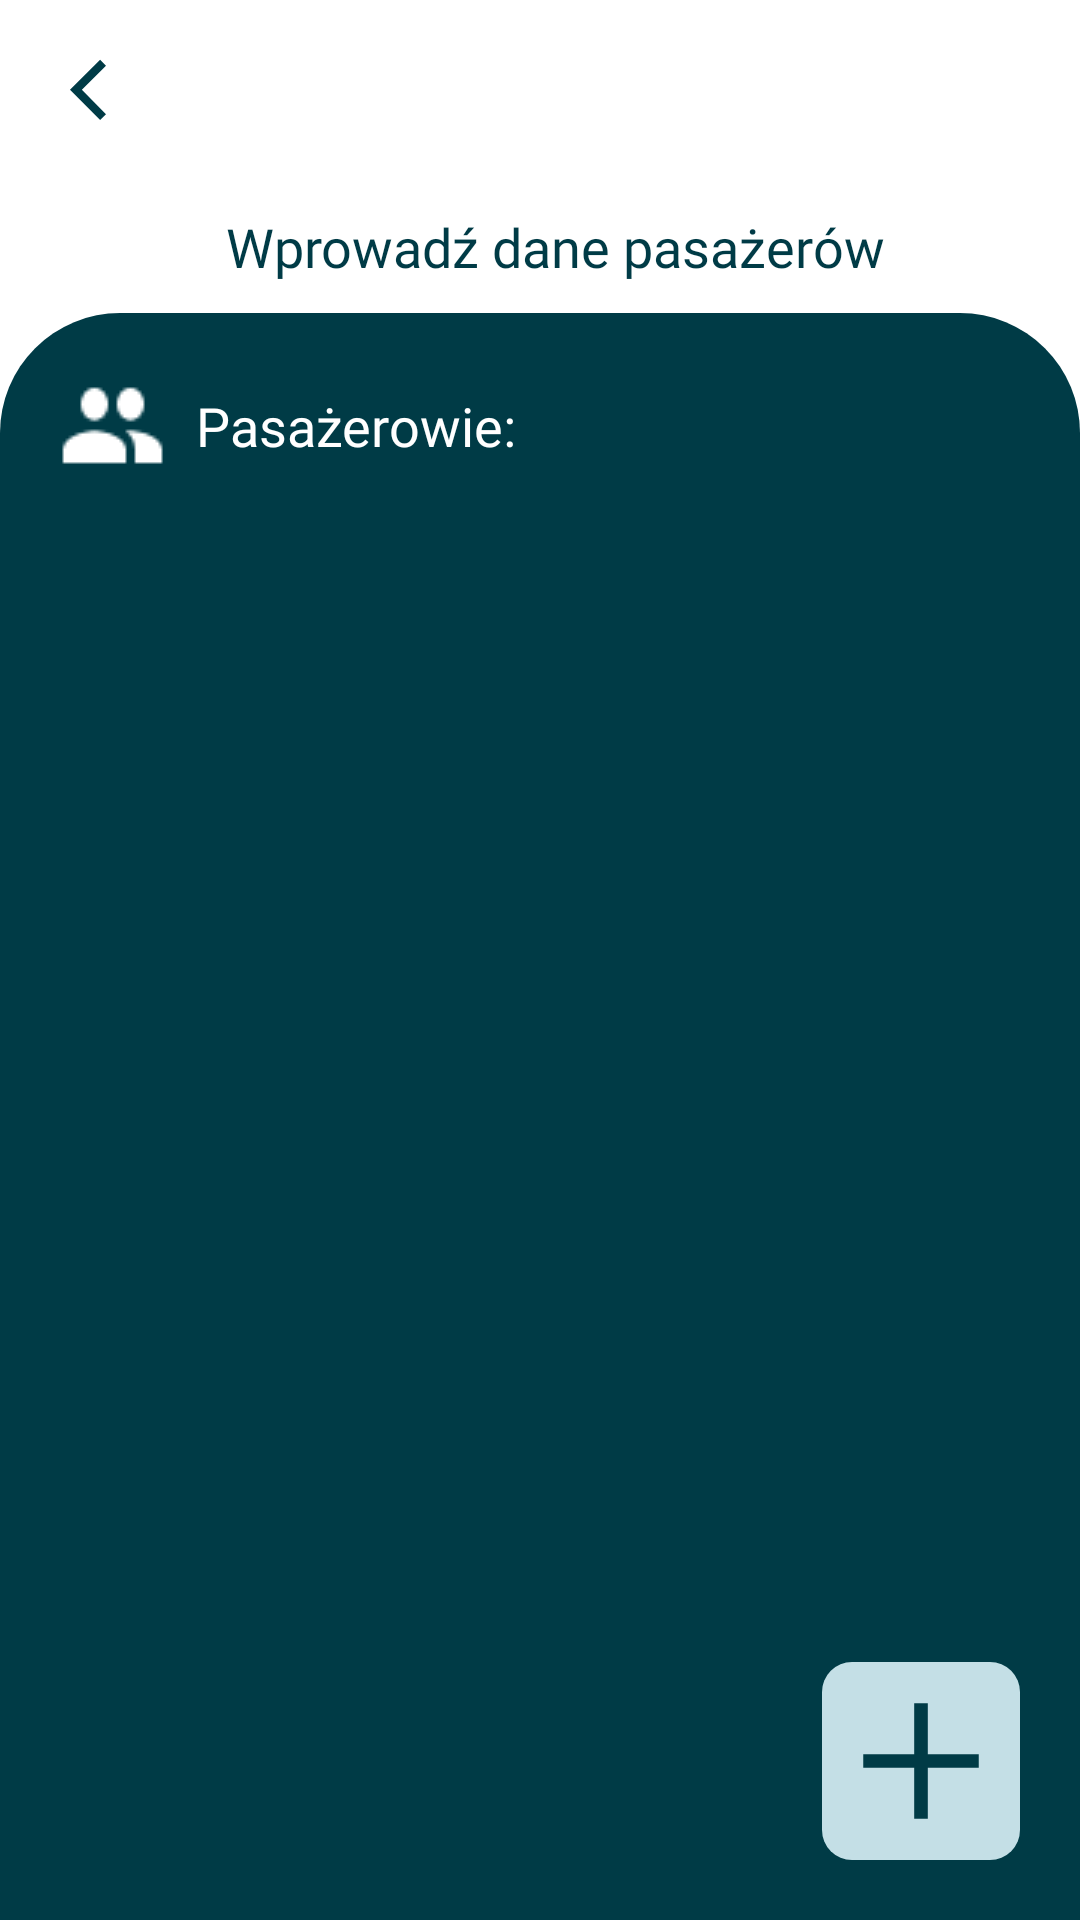

Produce the Android XML layout that renders to this screen, including the resource entries it uses.
<!-- AndroidManifest.xml: application theme Theme.Praca_Inzynierska -->
<!-- res/layout/activity_passenger_information.xml -->
<?xml version="1.0" encoding="utf-8"?>
<RelativeLayout xmlns:android="http://schemas.android.com/apk/res/android"
    xmlns:app="http://schemas.android.com/apk/res-auto"
    xmlns:tools="http://schemas.android.com/tools"
    android:layout_width="match_parent"
    android:layout_height="match_parent"
    android:background="@color/white"
    tools:context=".PassengerInformationActivity">

    <LinearLayout
        android:id="@+id/title_LinearLayout"
        android:layout_width="wrap_content"
        android:layout_height="wrap_content"
        android:layout_alignParentStart="true"
        android:layout_alignParentTop="true"
        android:layout_alignParentEnd="true"
        android:layout_marginStart="10dp"
        android:layout_marginTop="10dp"
        android:layout_marginEnd="10dp"
        android:orientation="vertical"
        tools:ignore="UselessParent">

        <ImageButton
            android:id="@+id/passengerDetails_goToPreviousActivity_ImageButton"
            android:layout_width="wrap_content"
            android:layout_height="wrap_content"
            android:background="@drawable/animation_button_previous_activity"
            app:layout_constraintStart_toStartOf="parent"
            app:layout_constraintTop_toTopOf="parent"
            tools:ignore="ContentDescription,UsingOnClickInXml" />

        <TextView
            android:id="@+id/textView"
            android:layout_width="match_parent"
            android:layout_height="match_parent"
            android:layout_marginStart="10dp"
            android:layout_marginTop="20dp"
            android:fontFamily="@font/montserra_bold"
            android:gravity="center"
            android:text="Wprowadź dane pasażerów"
            android:textColor="@color/mainColor"
            android:textSize="18sp"
            app:layout_constraintStart_toStartOf="parent"
            app:layout_constraintTop_toTopOf="parent" />
    </LinearLayout>

    <ImageView
        android:id="@+id/background_ImageView"
        android:layout_width="wrap_content"
        android:layout_height="wrap_content"
        android:layout_below="@+id/title_LinearLayout"
        android:layout_alignParentStart="true"
        android:layout_alignParentEnd="true"
        android:layout_alignParentBottom="true"
        android:layout_marginStart="0dp"
        android:layout_marginTop="10dp"
        android:scaleType="fitXY"
        app:srcCompat="@drawable/main_background"
        tools:ignore="ContentDescription,MissingConstraints" />

    <LinearLayout
        android:layout_width="wrap_content"
        android:layout_height="match_parent"
        android:layout_alignTop="@+id/background_ImageView"
        android:layout_alignParentStart="true"
        android:layout_alignParentEnd="true"
        android:layout_alignParentBottom="true"
        android:layout_marginStart="20dp"
        android:layout_marginTop="20dp"
        android:layout_marginEnd="20dp"
        android:layout_marginBottom="20dp"
        android:orientation="vertical">


        <LinearLayout
            android:layout_width="match_parent"
            android:layout_height="wrap_content"
            tools:ignore="UseCompoundDrawables,UselessParent">

            <ImageView
                android:layout_width="wrap_content"
                android:layout_height="match_parent"
                android:src="@drawable/ic_passengers"
                tools:ignore="ContentDescription" />

            <TextView
                android:layout_width="wrap_content"
                android:layout_height="match_parent"
                android:layout_marginStart="10dp"
                android:fontFamily="@font/opensans_semibold"
                android:gravity="center"
                android:text="Pasażerowie:"
                android:textColor="@color/white"
                android:textSize="18sp" />
        </LinearLayout>

        <LinearLayout
            android:layout_width="match_parent"
            android:layout_height="wrap_content"
            android:layout_marginTop="10dp">
            <ListView
                android:id="@+id/passengerInfo_passengerList_ListView"
                android:layout_width="match_parent"
                android:layout_height="match_parent"/>
        </LinearLayout>

    </LinearLayout>

    <ImageButton
        android:id="@+id/passengerInfo_nextActivity_ImageButton"
        android:layout_width="wrap_content"
        android:layout_height="wrap_content"
        android:layout_alignParentEnd="true"
        android:layout_alignParentBottom="true"
        android:layout_gravity="end"
        android:layout_marginEnd="20dp"
        android:layout_marginBottom="20dp"
        android:background="@drawable/animation_button_add_new_ticket"
        tools:ignore="ContentDescription,SpeakableTextPresentCheck" />

</RelativeLayout>
<!-- resources referenced by this layout -->
<resources>
  <color name="mainColor">#003B46</color>
  <color name="white">#FFFFFFFF</color>
  <!-- drawable animation_button_add_new_ticket (drawable) -->
  <?xml version="1.0" encoding="utf-8"?>
  <selector xmlns:android="http://schemas.android.com/apk/res/android">
      <item android:state_pressed="true" android:drawable="@drawable/bg_add_new_ticket_pressed"/>
      <item android:state_pressed="false" android:drawable="@drawable/bg_add_new_ticket_unpressed"/>
  </selector>
  <!-- drawable animation_button_previous_activity (drawable) -->
  <?xml version="1.0" encoding="utf-8"?>
  <selector xmlns:android="http://schemas.android.com/apk/res/android">
      <item android:state_pressed="true" android:drawable="@drawable/bg_previous_activity_pressed"/>
      <item android:state_pressed="false" android:drawable="@drawable/bg_previous_activity_unpressed"/>
  </selector>
  <!-- drawable main_background (drawable) -->
  <?xml version="1.0" encoding="utf-8"?>
  <shape xmlns:android="http://schemas.android.com/apk/res/android">
      <solid android:color="@color/mainColor"/>
      <corners
          android:topLeftRadius="40dp"
          android:topRightRadius="40dp"/>
  </shape>
  <style name="Theme.Praca_Inzynierska" parent="Theme.MaterialComponents.DayNight.DarkActionBar">
          
          <item name="colorPrimary">#003B46</item>
          <item name="colorPrimaryVariant">@color/white</item>
          <item name="colorOnPrimary">@color/black</item>
          
          <item name="colorSecondary">@color/teal_200</item>
          <item name="colorSecondaryVariant">@color/teal_700</item>
          <item name="colorOnSecondary">@color/black</item>
          
          <item name="android:statusBarColor">?attr/colorPrimaryVariant</item>
          
  
      </style>
  <!-- drawable bg_add_new_ticket_pressed (drawable) -->
  <?xml version="1.0" encoding="utf-8"?>
  <layer-list xmlns:android="http://schemas.android.com/apk/res/android">
      <item>
          <shape>
              <solid android:color="#66A5AD"/>
              <corners android:radius="10dp"/>
              <size android:height="66dp" android:width="66dp"/>
          </shape>
      </item>
      <item>
          <vector
              android:width="40dp"
              android:height="40dp"
              android:viewportWidth="40"
              android:viewportHeight="40"
              android:tint="#003B46">
              <path
                  android:fillColor="@android:color/white"
                  android:pathData="M18.625,31.667V21.375H8.333V18.625H18.625V8.333H21.375V18.625H31.667V21.375H21.375V31.667Z"/>
          </vector>
      </item>
  </layer-list>
  <!-- drawable bg_previous_activity_pressed (drawable) -->
  <vector xmlns:android="http://schemas.android.com/apk/res/android"
      android:width="40dp"
      android:height="40dp"
      android:viewportWidth="40"
      android:viewportHeight="40"
      android:tint="#66A5AD">
      <path
          android:fillColor="@android:color/white"
          android:pathData="M23.375,30 L13.333,19.958 23.375,9.958 25.333,11.917 17.292,19.958 25.333,28.042Z"/>
  </vector>
  <!-- drawable bg_previous_activity_unpressed (drawable) -->
  <vector xmlns:android="http://schemas.android.com/apk/res/android"
      android:width="40dp"
      android:height="40dp"
      android:viewportWidth="40"
      android:viewportHeight="40"
      android:tint="@color/mainColor">
      <path
          android:fillColor="@android:color/white"
          android:pathData="M23.375,30 L13.333,19.958 23.375,9.958 25.333,11.917 17.292,19.958 25.333,28.042Z"/>
  </vector>
  <color name="black">#FF000000</color>
  <color name="teal_200">#FF03DAC5</color>
  <color name="teal_700">#FF018786</color>
</resources>
